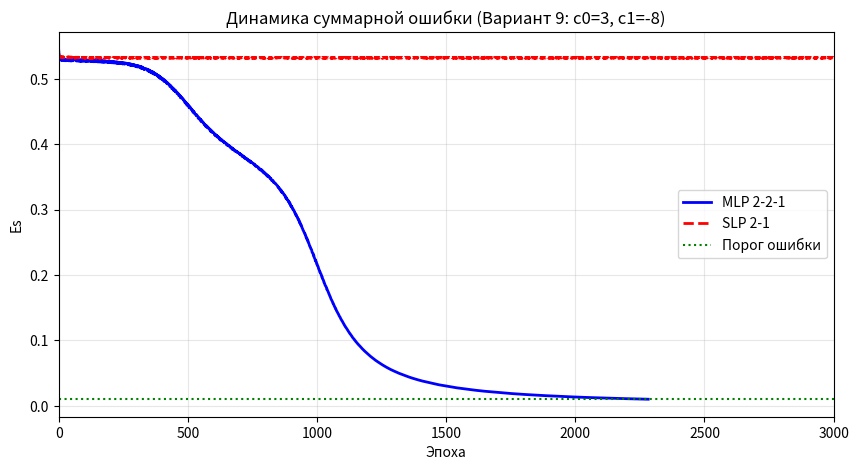

Here is the Python script that generated this plot:
import numpy as np
import matplotlib.pyplot as plt
C0 = 3.0
C1 = -8.0
TARGET_ERROR = 0.01
MAX_EPOCHS = 10000
LEARNING_RATE = 0.5
def sigmoid(x):
    return 1.0 / (1.0 + np.exp(-np.clip(x, -250, 250)))
def sigmoid_derivative(s):
    return s * (1.0 - s)
def normalize(val, c_min=C1, c_max=C0):
    return (val - c_min) / (c_max - c_min)
def denormalize(val, c_min=C1, c_max=C0):
    return val * (c_max - c_min) + c_min
X_raw = np.array([[C0, C0], [C0, C1], [C1, C0], [C1, C1]])
y_raw = np.array([C0, C1, C1, C0]).reshape(-1, 1)
X_norm = normalize(X_raw)
y_norm = normalize(y_raw)
class MLP:
    def __init__(self, lr):
        self.lr = lr
        self.W1 = np.random.randn(2, 2) * 0.5
        self.b1 = np.random.randn(1, 2) * 0.5
        self.W2 = np.random.randn(2, 1) * 0.5
        self.b2 = np.random.randn(1, 1) * 0.5
    def forward(self, x):
        self.z1 = x @ self.W1 + self.b1
        self.a1 = sigmoid(self.z1)
        self.z2 = self.a1 @ self.W2 + self.b2
        self.a2 = sigmoid(self.z2)
        return self.a2
    def train_step_online(self, x, y_true):
        pred = self.forward(x)
        error = y_true - pred
        delta2 = error * sigmoid_derivative(pred)
        delta1 = (delta2 @ self.W2.T) * sigmoid_derivative(self.a1)
        self.W2 += self.lr * (self.a1.T @ delta2)
        self.b2 += self.lr * delta2
        self.W1 += self.lr * (x.T @ delta1)
        self.b1 += self.lr * delta1
        return 0.5 * np.sum(error ** 2)
class SLP:
    def __init__(self, lr):
        self.lr = lr
        self.W = np.random.randn(2, 1) * 0.5
        self.b = np.random.randn(1, 1) * 0.5
    def forward(self, x):
        self.z = x @ self.W + self.b
        self.a = sigmoid(self.z)
        return self.a
    def train_step_online(self, x, y_true):
        pred = self.forward(x)
        error = y_true - pred
        delta = error * sigmoid_derivative(pred)
        self.W += self.lr * (x.T @ delta)
        self.b += self.lr * delta
        return 0.5 * np.sum(error ** 2)
def train(model, X, y, name):
    history = []
    for epoch in range(MAX_EPOCHS):
        idx = np.random.permutation(len(X))
        ep_err = 0.0
        for i in idx:
            ep_err += model.train_step_online(X[i:i+1], y[i:i+1])
        history.append(ep_err)
        if ep_err <= TARGET_ERROR:
            print(f"[{name}] Сходимость на эпохе {epoch+1}, Es = {ep_err:.5f}")
            return history
    print(f"[{name}] НЕ сошёлся за {MAX_EPOCHS} эпох, Es = {history[-1]:.5f}")
    return history
np.random.seed(5)
print("Обучение MLP 2-2-1...")
mlp = MLP(LEARNING_RATE)
mlp_hist = train(mlp, X_norm, y_norm, "MLP")
print("\nОбучение SLP 2-1...")
slp = SLP(LEARNING_RATE)
slp_hist = train(slp, X_norm, y_norm, "SLP")
def accuracy(model):
    correct = 0
    for i in range(4):
        out_norm = model.forward(X_norm[i:i+1])[0, 0]
        out_real = denormalize(out_norm)
        pred_class = C0 if abs(out_real - C0) < abs(out_real - C1) else C1
        if pred_class == float(y_raw[i, 0]):
            correct += 1
    return correct / 4
print(f"\nAccuracy MLP: {accuracy(mlp)*100:.1f}%")
print(f"Accuracy SLP: {accuracy(slp)*100:.1f}%")
def run_mode(model, name, points):
    print(f"\n--- {name} ---")
    print(f"{'A':>5} | {'B':>5} | {'y_hat':>8} | {'класс':>6}")
    print("-" * 34)
    for a, b in points:
        x = normalize(np.array([[a, b]], dtype=float))
        out_norm = model.forward(x)[0, 0]
        out_real = denormalize(out_norm)
        pred_class = C0 if abs(out_real - C0) < abs(out_real - C1) else C1
        print(f"{a:>5} | {b:>5} | {out_real:>8.2f} | {pred_class:>6}")
test_points = [(3, 3), (3, -8), (-8, 3), (-8, -8), (0, 0), (5, -5), (-2, 7), (10, -10), (1, 1), (-9, -9)]
run_mode(mlp, "MLP 2-2-1", test_points)
run_mode(slp, "SLP 2-1", test_points)
plt.figure(figsize=(10, 5))
plt.plot(mlp_hist, label="MLP 2-2-1", color="blue", linewidth=2)
plt.plot(slp_hist, label="SLP 2-1", color="red", linestyle="--", linewidth=2)
plt.axhline(TARGET_ERROR, color="green", linestyle=":", label="Порог ошибки")
plt.title("Динамика суммарной ошибки (Вариант 9: c0=3, c1=-8)")
plt.xlabel("Эпоха")
plt.ylabel("Es")
plt.legend()
plt.grid(alpha=0.3)
plt.xlim(0, min(3000, MAX_EPOCHS))
plt.show()
